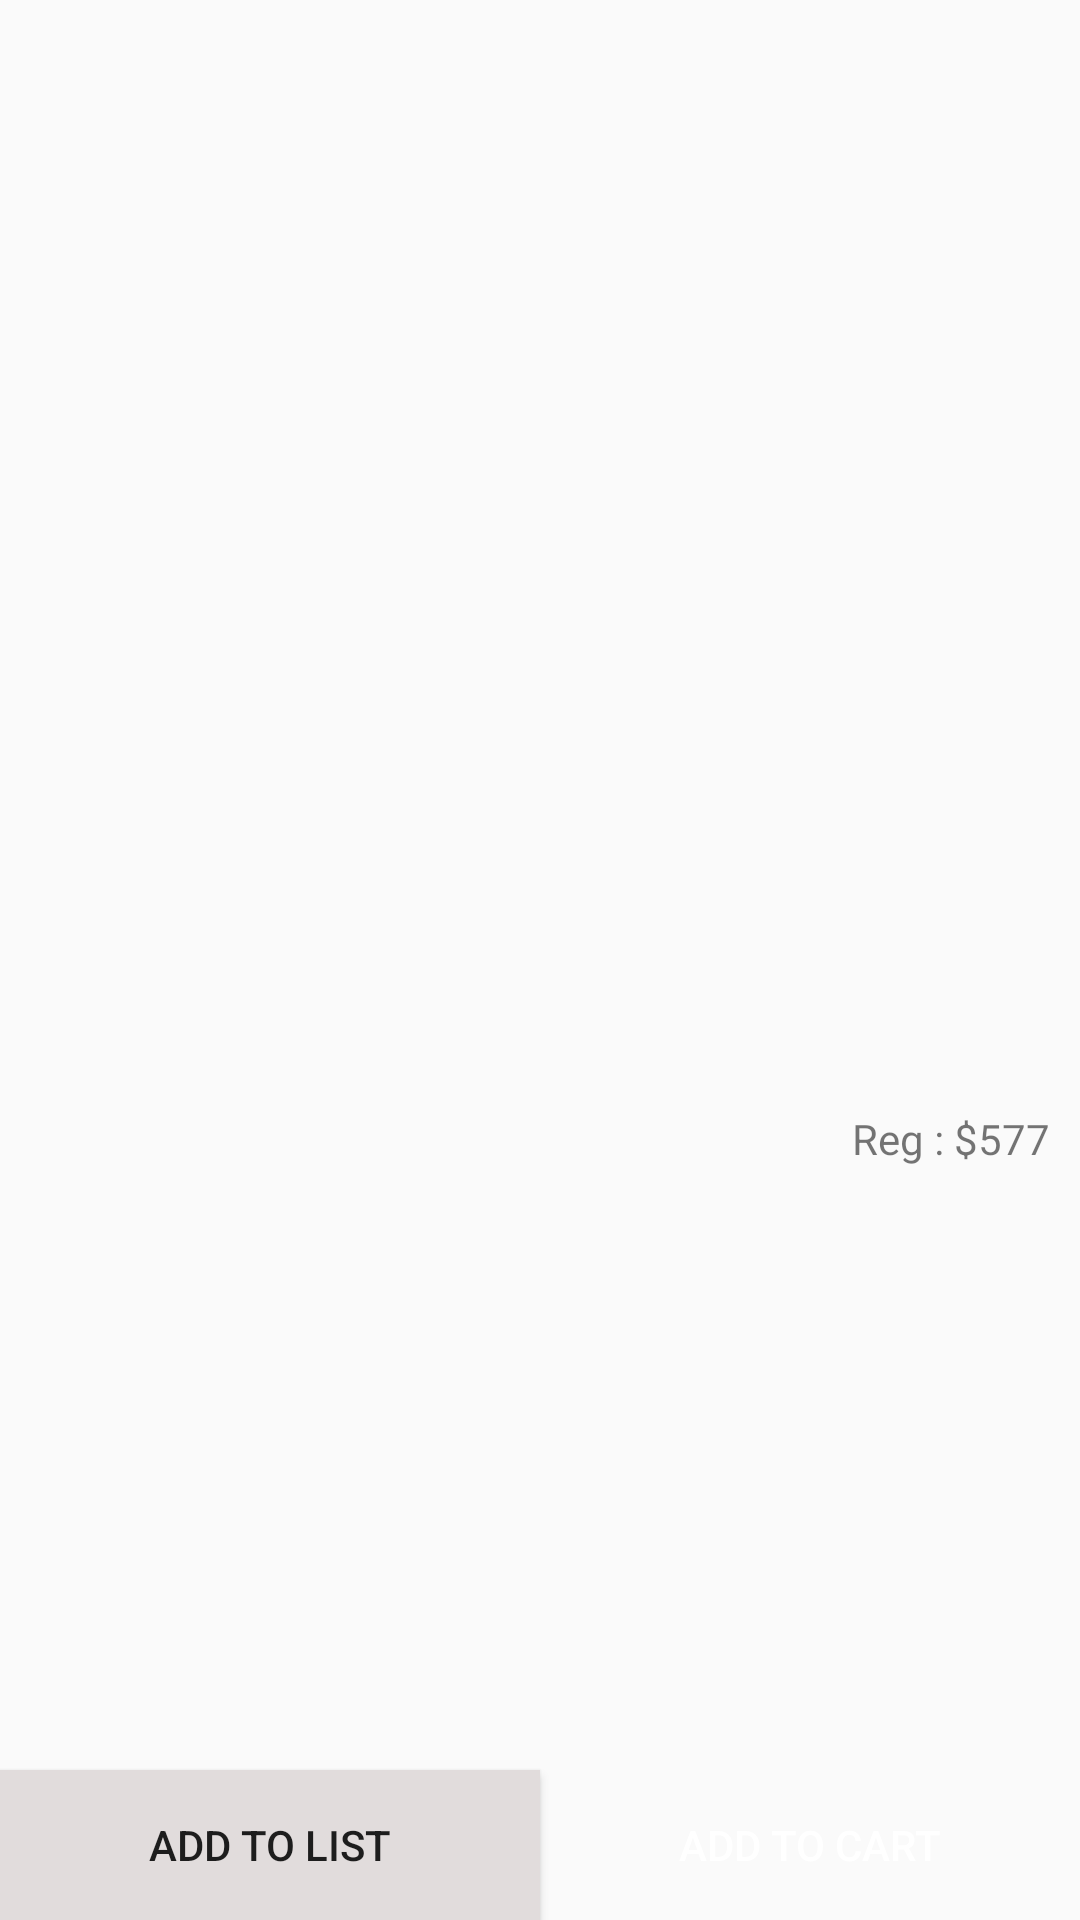

Here is an Android app screen rendered from its layout file. Give the layout XML and the strings, colors and styles it references.
<!-- AndroidManifest.xml: application theme AppTheme -->
<!-- res/layout/fragment_deal_item.xml -->
<?xml version="1.0" encoding="utf-8"?>
<androidx.constraintlayout.widget.ConstraintLayout xmlns:android="http://schemas.android.com/apk/res/android"
    xmlns:app="http://schemas.android.com/apk/res-auto"
    xmlns:tools="http://schemas.android.com/tools"
    android:layout_width="match_parent"
    android:layout_height="match_parent">

    <Button
        android:id="@+id/add_to_list"
        android:layout_width="0dp"
        android:layout_height="50dp"
        android:text="add to list"
        app:layout_constraintBottom_toBottomOf="parent"
        app:layout_constraintEnd_toStartOf="@+id/add_to_cart"
        app:layout_constraintStart_toStartOf="parent"
        app:layout_constraintTop_toTopOf="@id/add_to_cart"
        app:layout_constraintWidth_percent="0.5"
        android:background="#E1DCDC"
       />

    <Button
        android:id="@+id/add_to_cart"
        android:layout_width="0dp"
        android:layout_height="50dp"
        android:background="@color/red_color"
        android:text="add to cart"
        android:textColor="#fff"
        app:layout_constraintBottom_toBottomOf="parent"
        app:layout_constraintEnd_toEndOf="parent"
        app:layout_constraintLeft_toRightOf="@+id/add_to_list"
        app:layout_constraintWidth_percent="0.5" />

    <androidx.core.widget.NestedScrollView
        android:layout_width="match_parent"
        android:layout_height="match_parent"
        android:fillViewport="true">

        <androidx.constraintlayout.widget.ConstraintLayout
            android:id="@+id/main"
            android:layout_width="match_parent"
            android:layout_height="match_parent"
            android:layout_marginBottom="50dp"
           >

            <ImageView
                android:id="@+id/dealImage"
                android:layout_width="match_parent"
                android:layout_height="350dp"
                android:layout_marginLeft="20dp"
                android:layout_marginRight="20dp"
                android:layout_marginTop="10dp"
                app:layout_constraintEnd_toEndOf="parent"
                app:layout_constraintStart_toStartOf="parent"
                app:layout_constraintTop_toTopOf="parent"
                app:srcCompat="@mipmap/ic_launcher" />

            <TextView
                android:id="@+id/dealTitle"
                android:layout_width="match_parent"
                android:layout_height="0dp"
                android:layout_marginLeft="10dp"
                android:layout_marginTop="20dp"
                android:layout_marginRight="10dp"
                android:textSize="20dp"
                android:maxLines="2"
                app:layout_constraintEnd_toEndOf="parent"
                app:layout_constraintStart_toStartOf="parent"
                app:layout_constraintTop_toBottomOf="@+id/dealPrice" />

            <TextView
                android:id="@+id/dealDiscription"
                android:layout_width="match_parent"
                android:layout_height="wrap_content"
                android:layout_marginLeft="10dp"
                android:layout_marginTop="20dp"
                android:layout_marginRight="10dp"
                android:layout_marginBottom="10dp"
                android:textColor="#272121"
                android:maxLines="20"
                app:layout_constraintTop_toBottomOf="@+id/dealTitle" />


            <TextView
                android:id="@+id/dealPrice"
                android:layout_width="wrap_content"
                android:layout_height="wrap_content"
                android:layout_marginStart="10dp"
                android:layout_marginTop="10dp"
                android:text=""
                android:textColor="@color/red_color"
                app:layout_constraintBottom_toTopOf="@+id/title"
                app:layout_constraintStart_toStartOf="parent"
                app:layout_constraintTop_toBottomOf="@+id/dealImage" />

            <TextView
                android:id="@+id/dealDiscount"
                android:layout_width="wrap_content"
                android:layout_height="wrap_content"
                android:layout_marginRight="10dp"
                android:text="Reg : $577"
                app:layout_constraintBottom_toBottomOf="@+id/dealPrice"
                app:layout_constraintEnd_toEndOf="parent"
                app:layout_constraintTop_toTopOf="@+id/dealPrice"
                app:layout_constraintVertical_bias="0.0" />
        </androidx.constraintlayout.widget.ConstraintLayout>

    </androidx.core.widget.NestedScrollView>
</androidx.constraintlayout.widget.ConstraintLayout>
<!-- resources referenced by this layout -->
<resources>
  <style name="AppTheme" parent="Theme.AppCompat.Light.DarkActionBar">
      
      <item name="colorPrimary">@color/colorPrimary</item>
      <item name="colorPrimaryDark">@color/colorPrimaryDark</item>
      <item name="colorAccent">@color/colorAccent</item>
    </style>
  <!-- not gathered from this repository: default colours our renderer supplied (Android Studio template values) -->
  <color name="colorPrimary">#FF6200EE</color>
  <color name="colorPrimaryDark">#FF3700B3</color>
  <color name="colorAccent">#FF03DAC5</color>
</resources>
